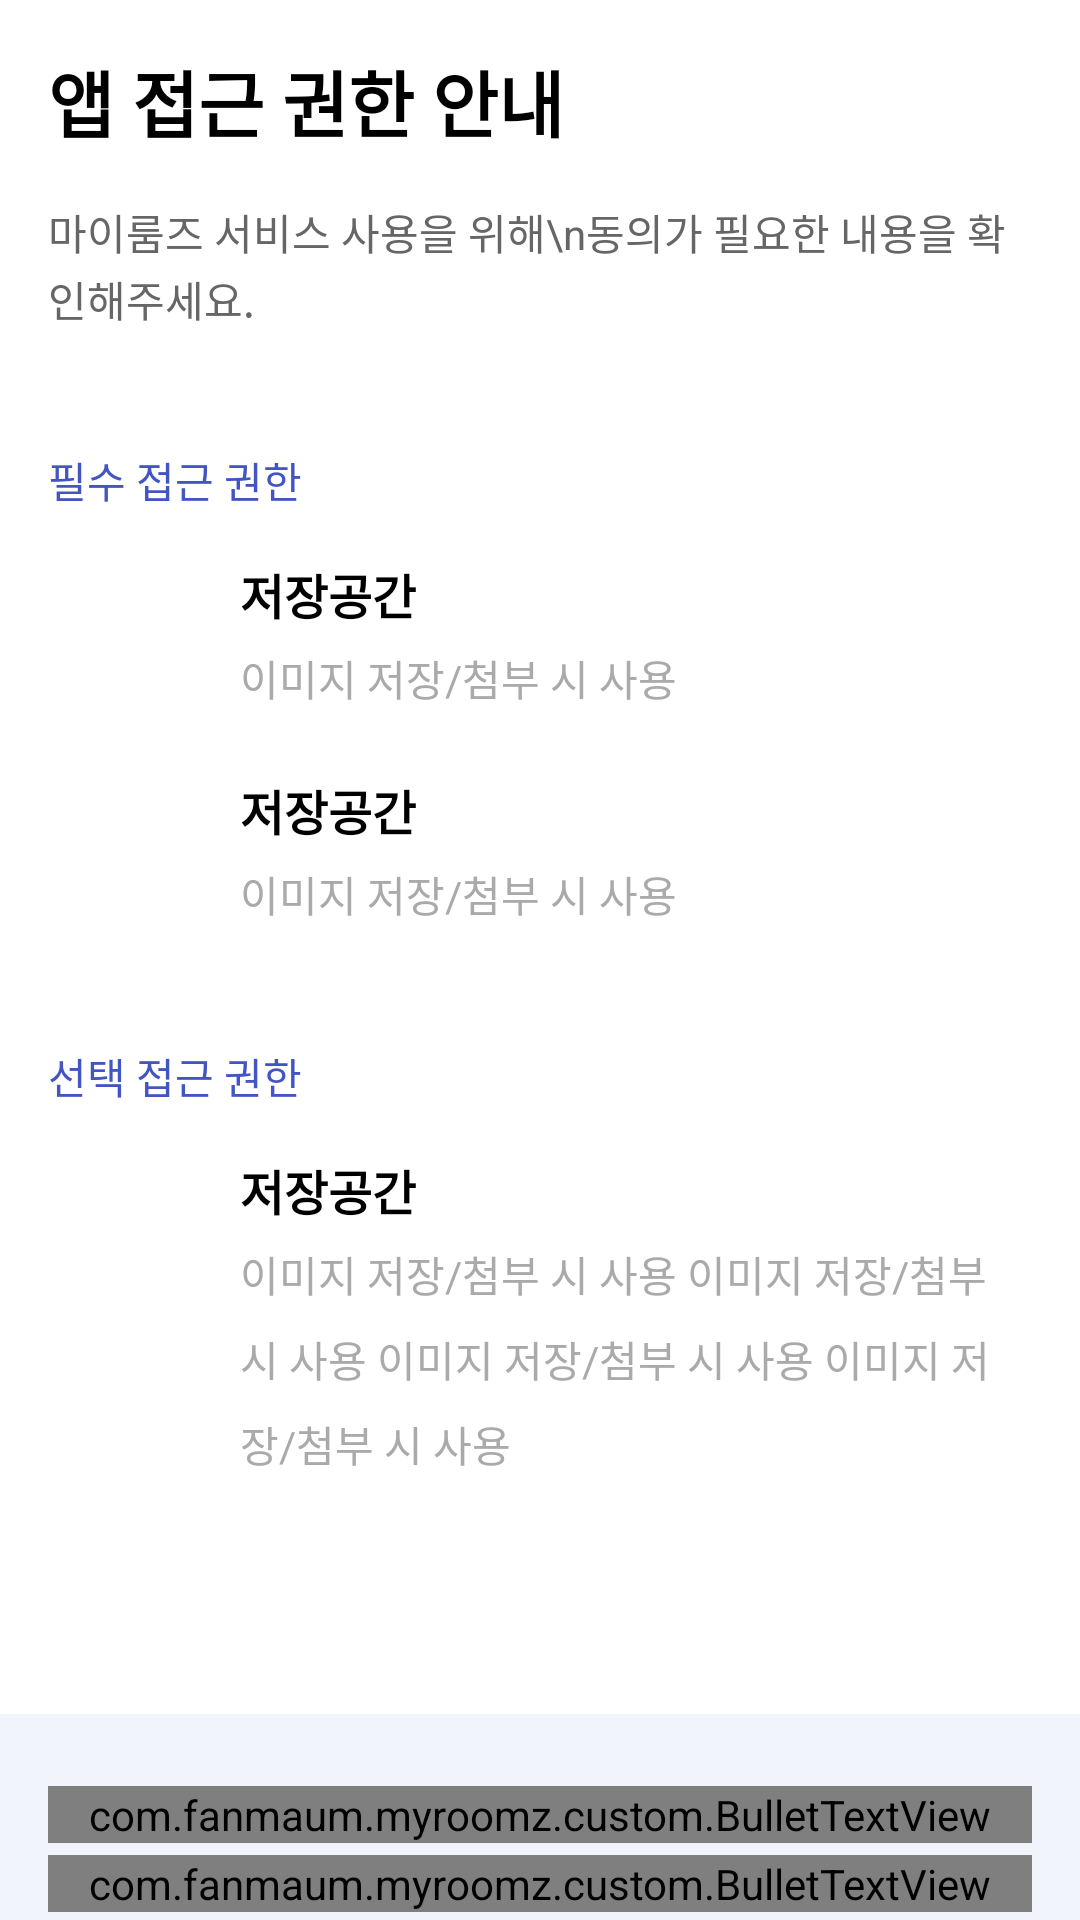

Here is an Android app screen rendered from its layout file. Give the layout XML and the strings, colors and styles it references.
<!-- AndroidManifest.xml: application theme Theme.MyRoomz -->
<!-- res/layout/activity_permission.xml -->
<?xml version="1.0" encoding="utf-8"?>
<androidx.constraintlayout.widget.ConstraintLayout
    xmlns:android="http://schemas.android.com/apk/res/android"
    xmlns:app="http://schemas.android.com/apk/res-auto"
    xmlns:tools="http://schemas.android.com/tools"
    android:layout_width="match_parent"
    android:layout_height="match_parent"
    tools:context=".ui.PermissionActivity">

    <androidx.core.widget.NestedScrollView
        android:layout_width="match_parent"
        android:layout_height="match_parent">

        <androidx.constraintlayout.widget.ConstraintLayout
            android:layout_width="match_parent"
            android:layout_height="match_parent">

            <ImageView
                android:id="@+id/permission1_icon"
                android:layout_width="56dp"
                android:layout_height="56dp"
                android:layout_marginStart="16dp"
                android:layout_marginTop="16dp"
                app:layout_constraintStart_toStartOf="parent"
                app:layout_constraintTop_toBottomOf="@+id/essential_permission" />

            <TextView
                android:id="@+id/permission_content"
                android:layout_width="0dp"
                android:layout_height="wrap_content"
                android:layout_marginStart="16dp"
                android:layout_marginTop="16dp"
                android:layout_marginEnd="16dp"
                android:lineSpacingExtra="2sp"
                android:textColor="@color/brownish_grey"
                android:textSize="14sp"
                android:textStyle="normal"
                app:layout_constraintEnd_toEndOf="parent"
                app:layout_constraintStart_toStartOf="parent"
                app:layout_constraintTop_toBottomOf="@+id/permission_title"
                android:text="마이룸즈 서비스 사용을 위해\n동의가 필요한 내용을 확인해주세요." />

            <TextView
                android:id="@+id/essential_permission"
                android:layout_width="match_parent"
                android:layout_height="wrap_content"
                android:layout_marginStart="16dp"
                android:layout_marginTop="40dp"
                android:layout_marginEnd="16dp"
                android:lineSpacingExtra="8sp"
                android:textColor="@color/primary"
                android:textSize="14sp"
                android:textStyle="normal"
                app:layout_constraintTop_toBottomOf="@+id/permission_content"
                android:text="필수 접근 권한" />

            <TextView
                android:id="@+id/permission_title"
                android:layout_width="match_parent"
                android:layout_height="wrap_content"
                android:layout_marginStart="16dp"
                android:layout_marginTop="16dp"
                android:layout_marginEnd="16dp"
                android:lineSpacingExtra="12sp"
                android:textColor="@color/black"
                android:textSize="24sp"
                android:textStyle="bold"
                app:layout_constraintTop_toTopOf="parent"
                android:text="앱 접근 권한 안내" />

            <TextView
                android:id="@+id/permission1_name"
                android:layout_width="wrap_content"
                android:layout_height="wrap_content"
                android:layout_marginStart="8dp"
                android:lineSpacingExtra="8sp"
                android:textColor="@color/black"
                android:textSize="16sp"
                android:textStyle="bold"
                app:layout_constraintStart_toEndOf="@+id/permission1_icon"
                app:layout_constraintTop_toTopOf="@+id/permission1_icon"
                android:text="저장공간" />

            <TextView
                android:id="@+id/permission1_des"
                android:layout_width="0dp"
                android:layout_height="wrap_content"
                app:layout_constraintTop_toBottomOf="@+id/permission1_name"
                app:layout_constraintStart_toStartOf="@+id/permission1_name"
                android:layout_marginTop="6dp"
                android:textStyle="normal"
                android:textSize="14sp"
                android:textColor="@color/brown_grey"
                android:lineSpacingExtra="8sp"
                app:layout_constraintEnd_toEndOf="parent"
                android:layout_marginEnd="16dp"
                android:text="이미지 저장/첨부 시 사용"/>

            <ImageView
                android:id="@+id/permission2_icon"
                android:layout_width="56dp"
                android:layout_height="56dp"
                android:layout_marginStart="16dp"
                android:layout_marginTop="16dp"
                app:layout_constraintStart_toStartOf="parent"
                app:layout_constraintTop_toBottomOf="@+id/permission1_icon" />


            <TextView
                android:id="@+id/permission2_name"
                android:layout_width="wrap_content"
                android:layout_height="wrap_content"
                android:layout_marginStart="8dp"
                android:lineSpacingExtra="8sp"
                android:textColor="@color/black"
                android:textSize="16sp"
                android:textStyle="bold"
                app:layout_constraintStart_toEndOf="@+id/permission2_icon"
                app:layout_constraintTop_toTopOf="@+id/permission2_icon"
                android:text="저장공간" />

            <TextView
                android:id="@+id/permission2_des"
                android:layout_width="0dp"
                android:layout_height="wrap_content"
                app:layout_constraintEnd_toEndOf="parent"
                android:layout_marginEnd="16dp"
                app:layout_constraintTop_toBottomOf="@+id/permission2_name"
                app:layout_constraintStart_toStartOf="@+id/permission2_name"
                android:layout_marginTop="6dp"
                android:textStyle="normal"
                android:textSize="14sp"
                android:textColor="@color/brown_grey"
                android:lineSpacingExtra="8sp"
                android:text="이미지 저장/첨부 시 사용"/>

            <TextView
                android:id="@+id/optional_permission"
                app:layout_constraintTop_toBottomOf="@+id/permission2_des"
                android:layout_width="match_parent"
                android:layout_height="wrap_content"
                android:textStyle="normal"
                android:textSize="14sp"
                android:textColor="@color/primary"
                android:lineSpacingExtra="8sp"
                android:layout_marginStart="16dp"
                android:layout_marginEnd="16dp"
                android:layout_marginTop="40dp"
                android:text="선택 접근 권한"/>

            <ImageView
                android:id="@+id/permission3_icon"
                android:layout_width="56dp"
                android:layout_height="56dp"
                android:layout_marginStart="16dp"
                android:layout_marginTop="16dp"
                app:layout_constraintStart_toStartOf="parent"
                app:layout_constraintTop_toBottomOf="@+id/optional_permission" />


            <TextView
                android:id="@+id/permission3_name"
                android:layout_width="wrap_content"
                android:layout_height="wrap_content"
                android:layout_marginStart="8dp"
                android:lineSpacingExtra="8sp"
                android:textColor="@color/black"
                android:textSize="16sp"
                android:textStyle="bold"
                app:layout_constraintStart_toEndOf="@+id/permission3_icon"
                app:layout_constraintTop_toTopOf="@+id/permission3_icon"
                android:text="저장공간" />

            <TextView
                android:id="@+id/permission3_des"
                android:layout_width="0dp"
                android:layout_height="wrap_content"
                app:layout_constraintEnd_toEndOf="parent"
                app:layout_constraintTop_toBottomOf="@+id/permission3_name"
                app:layout_constraintStart_toStartOf="@+id/permission3_name"
                android:layout_marginTop="6dp"
                android:layout_marginEnd="16dp"
                android:textStyle="normal"
                android:textSize="14sp"
                android:textColor="@color/brown_grey"
                android:lineSpacingExtra="8sp"
                android:text="이미지 저장/첨부 시 사용 이미지 저장/첨부 시 사용 이미지 저장/첨부 시 사용 이미지 저장/첨부 시 사용"/>

            <LinearLayout
                android:layout_marginTop="80dp"
                app:layout_constraintTop_toBottomOf="@+id/permission3_des"
                app:layout_constraintBottom_toBottomOf="parent"
                android:layout_width="match_parent"
                android:layout_height="wrap_content"
                android:background="@color/pale_grey"
                android:orientation="vertical">

                <com.fanmaum.myroomz.custom.BulletTextView
                    android:layout_width="match_parent"
                    android:layout_height="wrap_content"
                    android:layout_marginStart="16dp"
                    android:layout_marginEnd="16dp"
                    android:layout_marginTop="24dp"
                    app:bulletGap="12dp"
                    android:textColor="@color/brown_grey"
                    android:text="선택 접근 권한은 허용하지 않으셔도 마이룸즈를 이용하실 수 있습니다."/>

                <com.fanmaum.myroomz.custom.BulletTextView
                    android:layout_width="match_parent"
                    android:layout_height="wrap_content"
                    android:layout_marginStart="16dp"
                    android:layout_marginEnd="16dp"
                    android:layout_marginTop="4dp"
                    android:layout_marginBottom="130dp"
                    app:bulletGap="12dp"
                    android:textColor="@color/brown_grey"
                    android:text="‘설정 > 마이룸즈’에서 항목별 엑세스 권한을 수정할 수 있습니다."/>

            </LinearLayout>


        </androidx.constraintlayout.widget.ConstraintLayout>
    </androidx.core.widget.NestedScrollView>

    <TextView
        android:id="@+id/permission_next_btn"
        android:layout_width="match_parent"
        android:layout_height="wrap_content"
        android:textStyle="bold"
        android:textSize="16sp"
        android:textColor="#ffffff"
        android:lineSpacingExtra="8sp"
        android:padding="16dp"
        android:layout_marginStart="16dp"
        android:layout_marginEnd="16dp"
        android:layout_marginBottom="16dp"
        android:background="@drawable/selector_next_btn"
        android:gravity="center_horizontal"
        app:layout_constraintBottom_toBottomOf="parent"
        tools:text="다음"/>

</androidx.constraintlayout.widget.ConstraintLayout>
<!-- resources referenced by this layout -->
<resources>
  <color name="black">#FF000000</color>
  <color name="brown_grey">#aaaaaa</color>
  <color name="brownish_grey">#666666</color>
  <color name="pale_grey">#f2f4fc</color>
  <color name="primary">#4255c2</color>
  <!-- drawable selector_next_btn (drawable) -->
  <?xml version="1.0" encoding="utf-8"?>
  <selector xmlns:android="http://schemas.android.com/apk/res/android">
      <item android:state_pressed="true" android:state_enabled="true" android:drawable="@drawable/rectangle_primary02_radius_20dp"/>
      <item android:state_pressed="false" android:state_enabled="true" android:drawable="@drawable/rectangle_primary_radius_20dp"/>
      <item android:state_pressed="false" android:state_enabled="false" android:drawable="@drawable/rectangle_very_light_pink_radius_20dp"/>
  </selector>
  <style name="Theme.MyRoomz" parent="Theme.MaterialComponents.DayNight.NoActionBar">
          
          <item name="colorPrimary">@color/primary</item>
          <item name="colorPrimaryVariant">@color/purple_700</item>
          <item name="colorOnPrimary">@color/white</item>
          
          <item name="colorSecondary">@color/teal_200</item>
          <item name="colorSecondaryVariant">@color/teal_700</item>
          <item name="colorOnSecondary">@color/black</item>
          
          <item name="android:statusBarColor" tools:targetApi="l">?attr/colorPrimaryVariant</item>
          
          <item name="android:windowTranslucentStatus">true</item>
          <item name="android:windowTranslucentNavigation">true</item>
          <item name="android:fitsSystemWindows">true</item>
          <item name="bottomSheetDialogTheme">@style/AppBottomSheetDialogTheme</item>
      </style>
  <!-- drawable rectangle_primary02_radius_20dp (drawable) -->
  <?xml version="1.0" encoding="utf-8"?>
  <shape xmlns:android="http://schemas.android.com/apk/res/android">
      <solid android:color="@color/primary02"/>
      <corners android:radius="20dp"/>
  </shape>
  <!-- drawable rectangle_very_light_pink_radius_20dp (drawable) -->
  <?xml version="1.0" encoding="utf-8"?>
  <shape xmlns:android="http://schemas.android.com/apk/res/android">
      <solid android:color="@color/very_light_pink"/>
      <corners android:radius="20dp"/>
  </shape>
  <color name="purple_700">#003700B3</color>
  <color name="white">#FFFFFFFF</color>
  <color name="teal_200">#FF03DAC5</color>
  <color name="teal_700">#FF018786</color>
  <style name="AppBottomSheetDialogTheme" parent="Theme.Design.Light.BottomSheetDialog">
          <item name="bottomSheetStyle">@style/AppModalStyle</item>
      </style>
  <color name="primary02">#192a8a</color>
  <color name="very_light_pink">#dddddd</color>
  <style name="AppModalStyle" parent="Widget.Design.BottomSheet.Modal">
          <item name="android:background">@drawable/rectangle_white_radius_16dp</item>
      </style>
</resources>
